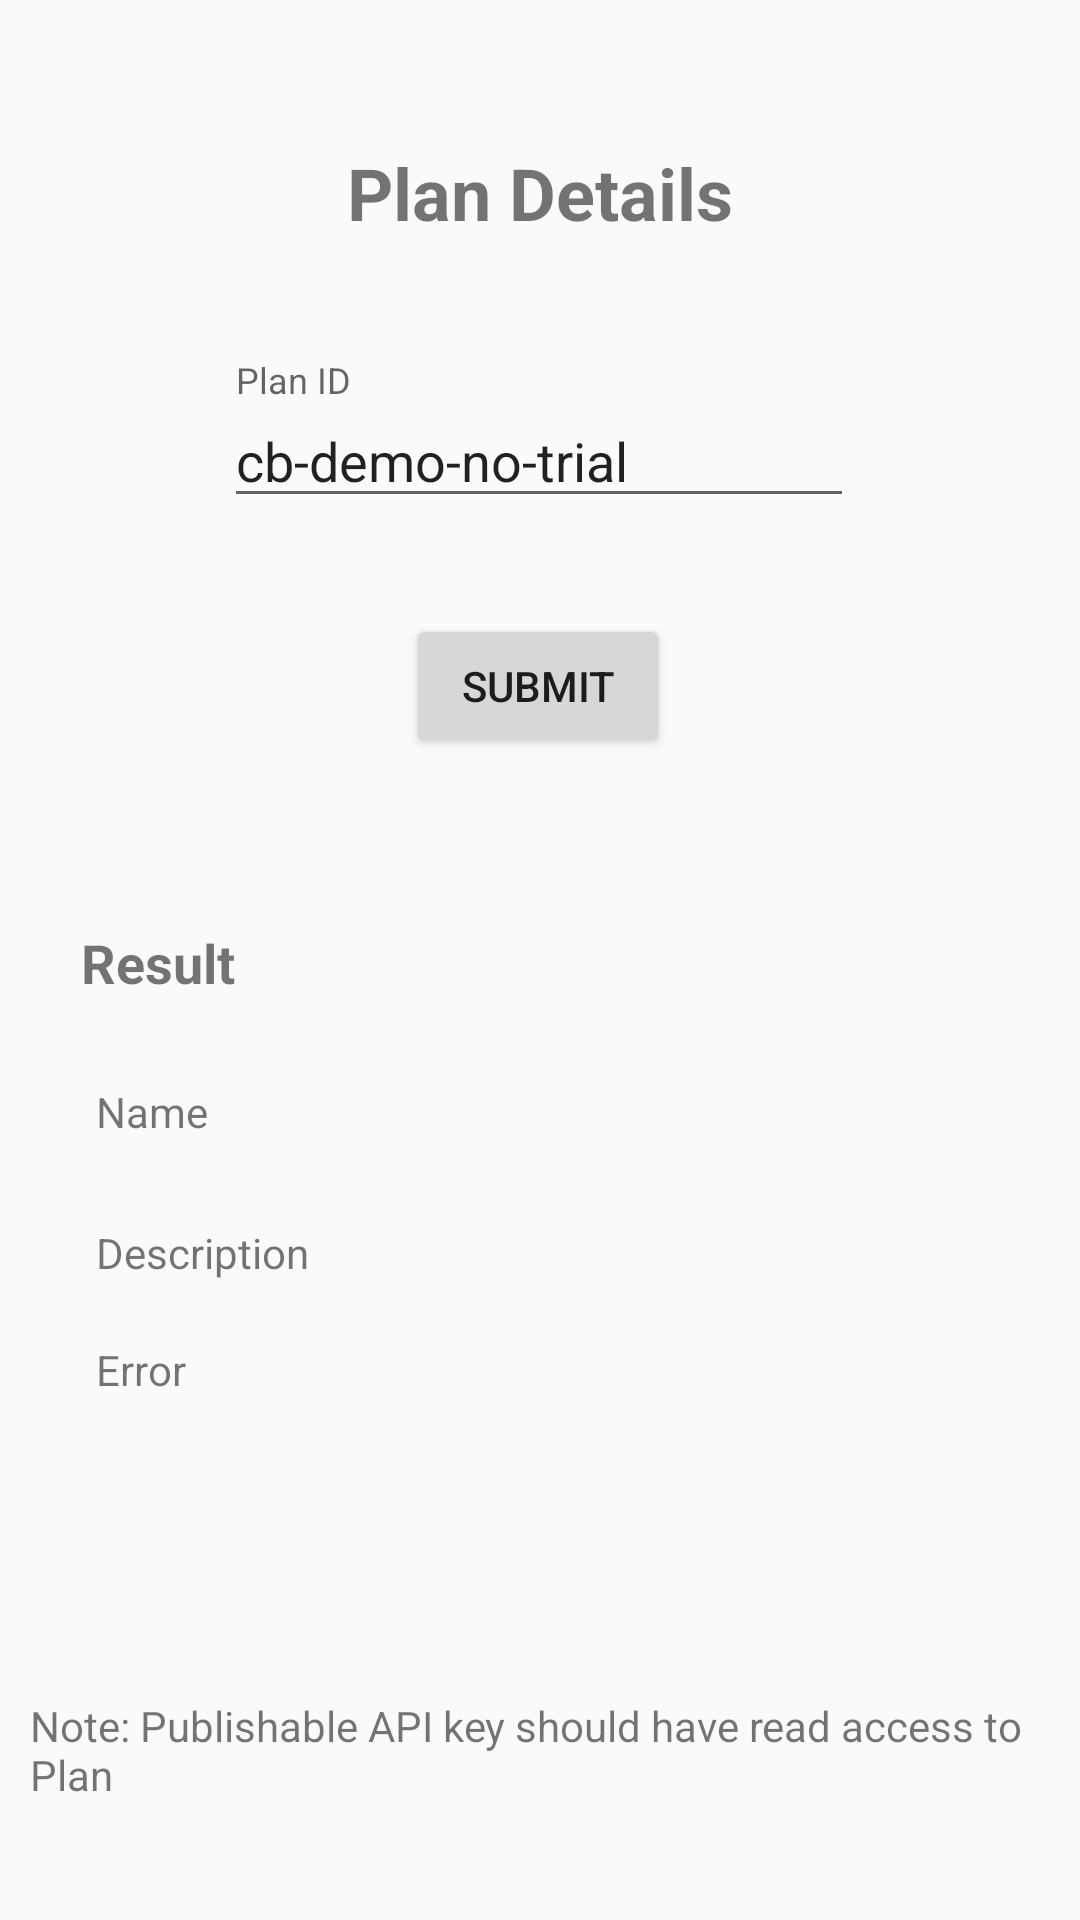

Write the Android layout XML for this screen, with the resource values it uses.
<!-- AndroidManifest.xml: application theme AppTheme -->
<!-- res/layout/activity_plan_in_java.xml -->
<?xml version="1.0" encoding="utf-8"?>
<androidx.constraintlayout.widget.ConstraintLayout xmlns:android="http://schemas.android.com/apk/res/android"
    xmlns:app="http://schemas.android.com/apk/res-auto"
    xmlns:tools="http://schemas.android.com/tools"
    android:layout_width="match_parent"
    android:layout_height="match_parent"
    tools:context=".plan.PlanInJavaActivity">
    <TextView
        android:id="@+id/planPricing"
        android:layout_width="255dp"
        android:layout_height="wrap_content"
        android:layout_marginStart="28dp"
        android:layout_marginTop="28dp"
        android:text=""
        app:layout_constraintStart_toEndOf="@+id/addonNameDescription"
        app:layout_constraintTop_toBottomOf="@+id/planName" />
    <TextView
        android:id="@+id/planName"
        android:layout_width="255dp"
        android:layout_height="wrap_content"
        android:layout_marginStart="60dp"
        android:layout_marginTop="108dp"
        android:text=""
        app:layout_constraintStart_toEndOf="@+id/addonNameLabel"
        app:layout_constraintTop_toBottomOf="@+id/planButton" />

    <com.google.android.material.textfield.TextInputLayout
        android:id="@+id/planIdInputLayout"
        android:layout_width="wrap_content"
        android:layout_height="wrap_content"
        android:layout_marginTop="40dp"
        android:hint="Plan ID"
        app:layout_constraintEnd_toEndOf="parent"
        app:layout_constraintHorizontal_bias="0.497"
        app:layout_constraintStart_toStartOf="parent"
        app:layout_constraintTop_toBottomOf="@+id/textView">
    <EditText
        android:id="@+id/planIdInput"
        android:layout_width="wrap_content"
        android:layout_height="wrap_content"
        android:ems="10"
        android:inputType="textPersonName"
        android:text="cb-demo-no-trial" />
    </com.google.android.material.textfield.TextInputLayout>
    <TextView
        android:id="@+id/textView"
        android:layout_width="wrap_content"
        android:layout_height="wrap_content"
        android:layout_marginTop="48dp"
        android:text="Plan Details"
        android:textSize="24sp"
        android:textStyle="bold"
        app:layout_constraintEnd_toEndOf="parent"
        app:layout_constraintStart_toStartOf="parent"
        app:layout_constraintTop_toTopOf="parent" />
    <Button
        android:id="@+id/planButton"
        android:layout_width="wrap_content"
        android:layout_height="wrap_content"
        android:layout_marginTop="32dp"
        android:text="Submit"
        app:layout_constraintEnd_toEndOf="parent"
        app:layout_constraintHorizontal_bias="0.497"
        app:layout_constraintStart_toStartOf="parent"
        app:layout_constraintTop_toBottomOf="@+id/planIdInputLayout" />
    <TextView
        android:id="@+id/textView2"
        android:layout_width="wrap_content"
        android:layout_height="wrap_content"
        android:layout_marginTop="56dp"
        android:text="Result"
        android:textSize="18sp"
        android:textStyle="bold"
        app:layout_constraintEnd_toEndOf="parent"
        app:layout_constraintHorizontal_bias="0.088"
        app:layout_constraintStart_toStartOf="parent"
        app:layout_constraintTop_toBottomOf="@+id/planButton" />
    <TextView
        android:id="@+id/addonNameLabel"
        android:layout_width="wrap_content"
        android:layout_height="wrap_content"
        android:layout_marginStart="32dp"
        android:layout_marginTop="28dp"
        android:text="Name"
        app:layout_constraintStart_toStartOf="parent"
        app:layout_constraintTop_toBottomOf="@+id/textView2" />
    <TextView
        android:id="@+id/addonNameDescription"
        android:layout_width="wrap_content"
        android:layout_height="wrap_content"
        android:layout_marginStart="32dp"
        android:layout_marginTop="28dp"
        android:text="Description"
        app:layout_constraintStart_toStartOf="parent"
        app:layout_constraintTop_toBottomOf="@+id/addonNameLabel" />
    <TextView
        android:id="@+id/textView3"
        android:layout_width="wrap_content"
        android:layout_height="wrap_content"
        android:layout_marginStart="32dp"
        android:layout_marginTop="20dp"
        android:text="Error"
        app:layout_constraintStart_toStartOf="parent"
        app:layout_constraintTop_toBottomOf="@+id/addonNameDescription" />
    <TextView
        android:id="@+id/errorText"
        android:layout_width="255dp"
        android:layout_height="wrap_content"
        android:layout_marginStart="68dp"
        android:layout_marginTop="20dp"
        android:text=""
        app:layout_constraintStart_toEndOf="@+id/textView3"
        app:layout_constraintTop_toBottomOf="@+id/planPricing" />

    <TextView
        android:id="@+id/textView5"
        android:layout_width="wrap_content"
        android:layout_height="wrap_content"
        android:layout_marginTop="100dp"
        android:text="Note: Publishable API key should have read access to Plan"
        app:layout_constraintEnd_toEndOf="parent"
        app:layout_constraintHorizontal_bias="0.0"
        android:paddingHorizontal="10dp"
        app:layout_constraintStart_toStartOf="parent"
        app:layout_constraintTop_toBottomOf="@+id/errorText" />
</androidx.constraintlayout.widget.ConstraintLayout>
<!-- resources referenced by this layout -->
<resources>
  <style name="AppTheme" parent="Theme.AppCompat.Light.DarkActionBar">
          
          <item name="colorPrimary">@color/colorPrimary</item>
          <item name="colorPrimaryDark">@color/colorPrimaryDark</item>
          <item name="colorAccent">@color/colorAccent</item>
      </style>
  <color name="colorPrimary">#3949AB</color>
  <color name="colorPrimaryDark">#1A237E</color>
  <color name="colorAccent">#536DFE</color>
</resources>
